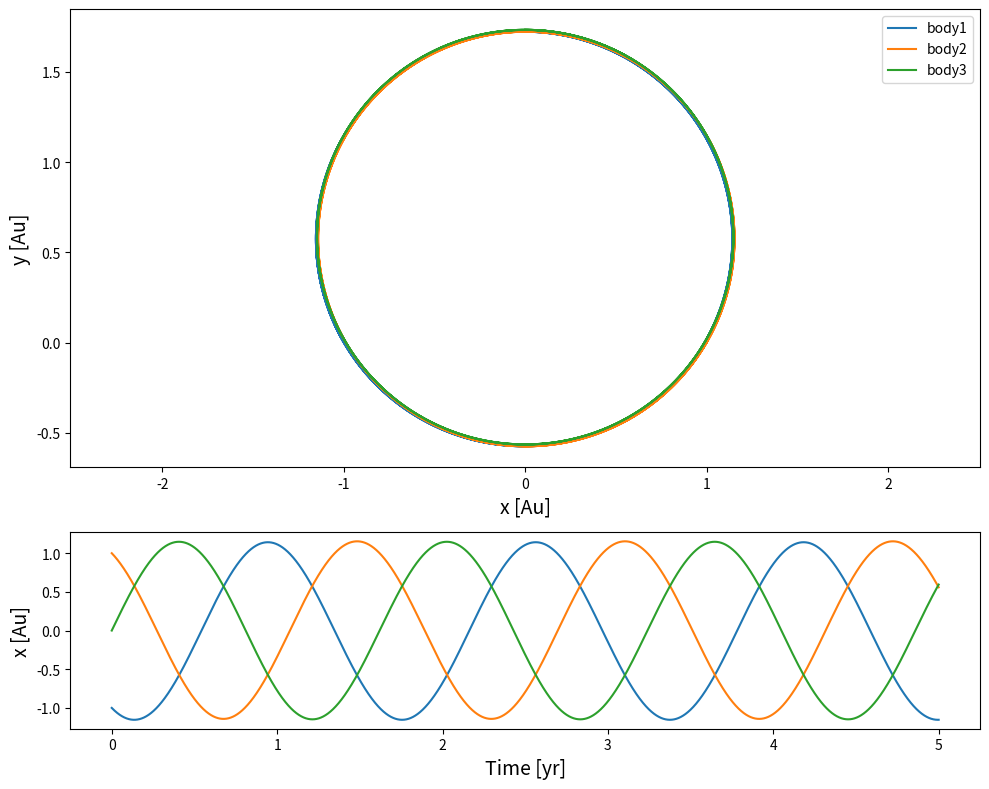
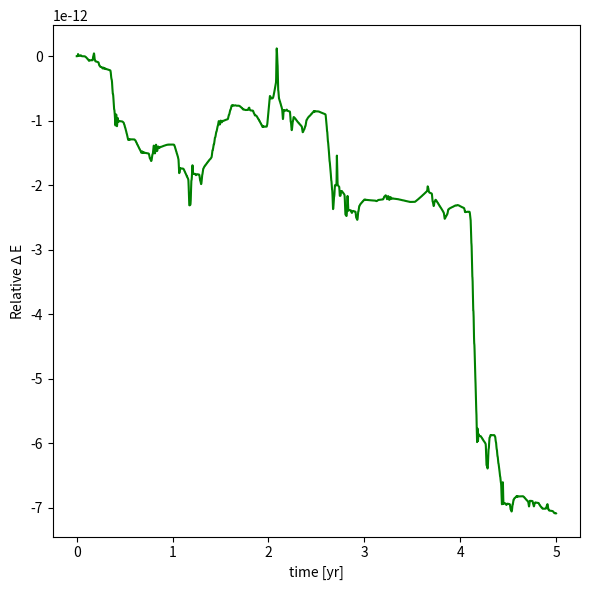

Write Python code to recreate these figures, in order.
# -*- coding: utf-8 -*-
"""
Created on Mon Nov 28 18:38:43 2022

[redacted]
"""

# -*- coding: utf-8 -*-


import numpy as np
from scipy.integrate import odeint
import matplotlib.pyplot as plt
import time
start_time = time.time()


#defintions

def year(n):
    return n*365*24*60*60

def acc(M,x1,x2,distance):
    G = 6.67e-11
    acc= G*M*(x2-x1)/np.abs((distance)**3)
    return acc


#function for odeint    
def pend(intial,t):


    
#empty array for accelerations
    accelerations_x=[]
    accelerations_y=[]

    


    #co-ordinates for x,y,z in 3 rows *(number of masses) columns
    coords= np.array([intial[0:int(N/5)],intial[int(N/5):int((2*N)/5)]])
                       

   
    
    for a in range(go):
        #finding the distance between each mass code
        distant=np.sqrt((coords[0,a]-coords[0,:])**2 + 
                        (coords[1,a]-coords[1,:])**2 )
        
        
   
   
        #acceleration in each plane for each mass

        acc_x= G*M_T[:]*(coords[0,:]-coords[0,a])/np.abs((distant)**3+1e-30)
        acc_y= G*M_T[:]*(coords[1,:]-coords[1,a])/np.abs((distant)**3+1e-30)



        accelerations_x.append(acc_x)
        accelerations_y.append(acc_y)

    
    #sum of acceleration for each body in each plane
    accelerations_x=np.sum(accelerations_x,axis=1)
    accelerations_y=np.sum(accelerations_y,axis=1)

    
   

    #velocity for return function
    vx=intial[int((2*N)/5) : int((3*N)/5)]
    vy=intial[int((3*N)/5) : int((4*N)/5)]


    
    #return list of values
    listp=[vx,vy,accelerations_x,accelerations_y,oppo]
    listp=np.array(np.concatenate( listp , axis=None ))

    
    return listp


#Astronomical unit
Au= 1.496e11
#parsec
pc=3.09e16
#Mass of the sun
M_s=1.99e30

M=1e24
L=1e9

###These values are the intial conditions for the system and number of bodies 
###in the system that can be changed

#masses
M_i=[M_s,M_s,M_s]

#x-position
x=[-Au,Au,0]

#y-position
y=[0,0,np.sqrt(3)*Au]


v=21e3
#meters per seconds
#x-velocity
vx=[-v/2,-v/2,v]

#y-velocity
vy=[+v*(np.sqrt(3)/2),-v*(np.sqrt(3)/2),0]

#place all values in an array
intial=[x,y,vx,vy,M_i]
intial=np.array(np.concatenate( intial , axis=None ))



#time
t=np.linspace(0,year(5),10000)





##These values are used in the function pend()
intial=np.array(intial)
N=np.size(intial)
#mass values
M_T=intial[int(4*N/5):int(N)]
M_T=np.array(M_T)
#number of columns for each co-ordinate/mass
go=int(N/5)
G = 6.67e-11

#mass dosen't change, return zero from function as mass dosen't need to be solved
oppo=np.size(M_T)
oppo=np.zeros(oppo)





#solution 
#tolerance changed to get more precise result
sol = odeint(pend, intial, t,atol=1e-12 ,rtol=1e-12)




#plot subplot 

fig, ax=plt.subplots(2,1,figsize=(10,8),gridspec_kw={'height_ratios': [7, 3]})



for m in range(go):
    ax[0].plot(sol[:, (m)]/Au, sol[:, (m+(int((N)/5)))]/Au ,label='body'+str(m+1))




ax[0].set_xlabel('x [Au]',fontsize=14)
ax[0].set_ylabel('y [Au]',fontsize=14)
ax[0].axis('equal')
ax[0].legend(loc='best')

#bottom figure, x-axis against time
for m in range(go):
    ax[1].plot(t/year(1),sol[:, m]/Au)

ax[1].set_xlabel('Time [yr]',fontsize=14)
ax[1].set_ylabel('x [Au]',fontsize=14)

plt.tight_layout()


plt.tight_layout()

#energy values, sum of KE + GPE= constant




velocity_x=sol[:,int((2*N)/5):int((3*N)/5)]
velocity_y=sol[:,int((3*N)/5):int((4*N)/5)]

numb=np.size(t)    

veles=[]

#velocity squared
for a in range(numb):
    v=(velocity_x[a,:])**2 + (velocity_y[a,:])**2
    veles.append(v)
    
veles=np.array( veles)




#kinetic energy of each mass
ke_array=[]
for q in range(go):
    ke_1= 0.5*M_i[q]*veles[:,q]
    ke_array.append(ke_1)
    
ke_array=np.array(ke_array )

#KE of all mass at each time t
ke_T= np.sum(ke_array,axis=0)


M_i=np.array(M_i)


#x and y coordinates
x=sol[:,0:int((N)/5)]
y=sol[:,int((N)/5):int((2*N)/5)]

numb=np.size(t)    

x1=[]
y1=[]

#finding the distance between every mass

for a in range(numb):
    op=[]
    io=[]
    for k in range(go):
        m=[]
        fl=[]
        for i in range(go): 
            #difference between all the x values
            xl=(x[a,k]-x[a,i])
            #difference between all the y values
            yl=(y[a,k]-y[a,i])
            m.append(xl)
            fl.append(yl)
        m=np.array(np.concatenate( m , axis=None ))
        fl=np.array(np.concatenate( fl , axis=None ))
        op.append(m)
        io.append(fl)
    op=np.array(np.concatenate( op , axis=None ))
    op=np.reshape(op,(go,go)) 
    io=np.array(np.concatenate( io , axis=None ))
    io=np.reshape(io,(go,go)) 
    x1.append(op)
    y1.append(io)
 



#distance between each mass
x1=np.array(x1)
y1=np.array(y1)

r=np.sqrt(x1**2 +y1**2)


#distance between each mass


gpe_a=[]
for op in range(numb):
    qwem=r[op]
    gpe=[]
    for q in range(go):
        for f in range(go):
            G = 6.67e-11
            k=qwem[q,f]
            if k!=0.00:
                gpe_1= -(G*M_i[q]*M_i[f])/(k)
                gpe.append(gpe_1)
    gpe=np.sum(gpe)
    gpe_a.append(gpe)

       
gpe_a=np.array(gpe_a)*(0.5)





Energy = gpe_a +ke_T

#find de and plot de against against time

N=np.size(Energy)

E_0 = Energy[0] * np.ones((1, N))


change_E= (Energy- E_0)/(E_0)

#Transpose array
change_E=change_E.T
#Convert to microJoules
change_Emu= change_E

plt.figure(figsize=(6,6))
plt.plot(t/year(1), change_Emu, 'g')
#plt.title('Relative change in energy against time')
plt.xlabel('time [yr]')
plt.ylabel('Relative $\Delta$ E')

plt.tight_layout()

print("--- %s seconds ---" % (time.time() - start_time))